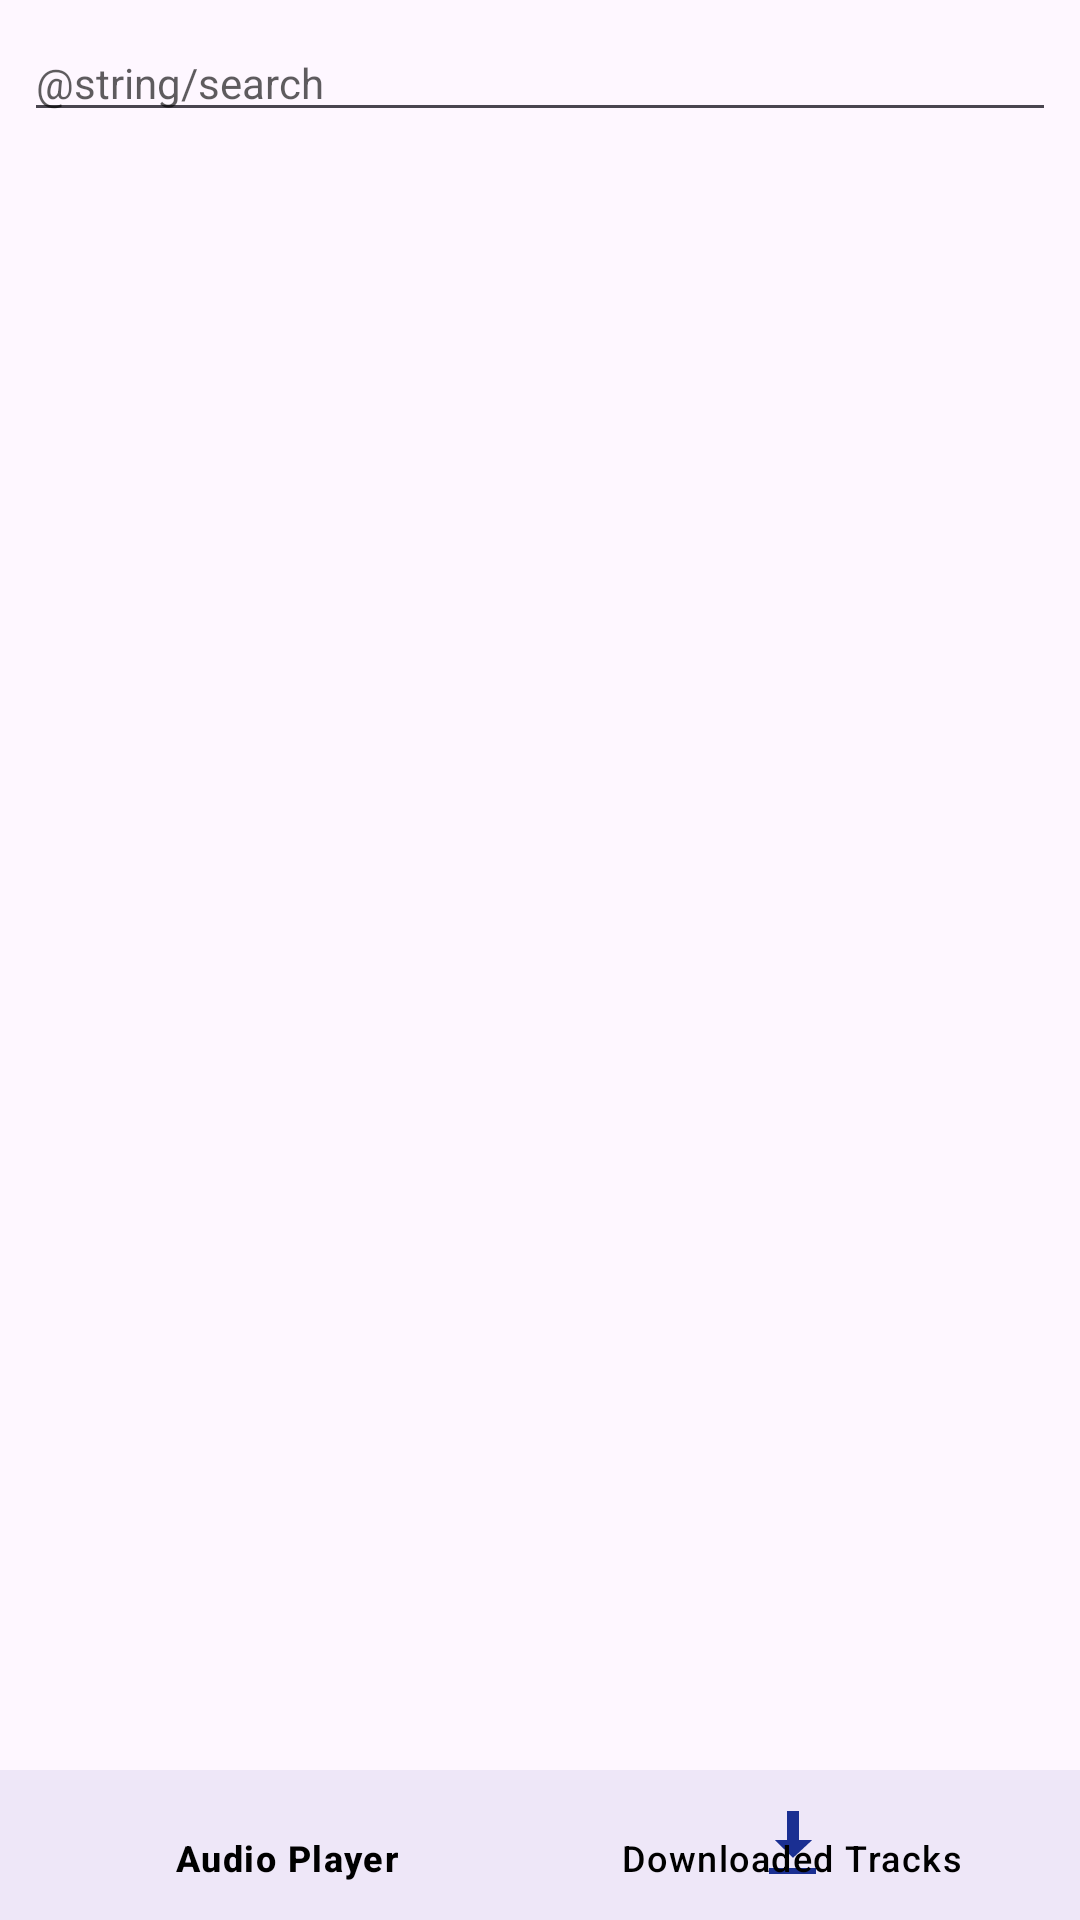

This screen was rendered from an Android layout file. Write that file and the resources it references.
<!-- AndroidManifest.xml: application theme Theme.AvitoTestingApp -->
<!-- res/layout/activity_api_tracks.xml -->
<?xml version="1.0" encoding="utf-8"?>
<LinearLayout xmlns:android="http://schemas.android.com/apk/res/android"
    xmlns:app="http://schemas.android.com/apk/res-auto"
    xmlns:tools="http://schemas.android.com/tools"
    android:layout_width="match_parent"
    android:layout_height="match_parent"
    android:orientation="vertical"
    tools:context=".ui.ApiTracksActivity">

    <FrameLayout
        android:layout_width="match_parent"
        android:layout_height="52dp"
        android:layout_marginBottom="16dp"
        android:orientation="horizontal"
        android:paddingHorizontal="8dp"
        android:paddingVertical="8dp">

        <EditText
            android:id="@+id/inputEditText"
            android:layout_width="match_parent"
            android:layout_height="36dp"
            android:hint="@string/search"
            android:imeOptions="actionDone"
            android:inputType="text"
            android:letterSpacing="0"
            android:maxLines="1"
            android:singleLine="true"
            android:textColor="@color/black"
            android:textColorHint="#A1000000"
            android:textFontWeight="400"
            android:textSize="14sp" />

    </FrameLayout>

    <FrameLayout
        android:layout_width="match_parent"
        android:layout_height="match_parent">

        <ProgressBar
            android:id="@+id/progressBar"
            android:layout_width="45dp"
            android:layout_height="45dp"
            android:layout_gravity="center_horizontal"
            android:layout_marginTop="124dp"
            android:indeterminateTint="#F33F51B5"
            android:visibility="gone" />

        <LinearLayout
            android:layout_width="match_parent"
            android:layout_height="match_parent"
            android:orientation="vertical">


            <androidx.recyclerview.widget.RecyclerView
                android:id="@+id/trackRecyclerView"
                android:layout_width="match_parent"
                android:layout_height="0dp"
                android:layout_weight="1"
                android:orientation="vertical"
                app:layoutManager="androidx.recyclerview.widget.LinearLayoutManager"
                tools:listitem="@layout/track_view" />

            <com.google.android.material.bottomnavigation.BottomNavigationView
                android:id="@+id/bottom_navigation"
                android:layout_width="match_parent"
                android:layout_height="50dp"
                android:background="#EEE7F8"
                app:itemIconTint="#1A2F92"
                app:itemTextColor="@color/black"
                app:menu="@menu/nav_menu" />

        </LinearLayout>


    </FrameLayout>

</LinearLayout>
<!-- res/layout/track_view.xml (included above) -->
<?xml version="1.0" encoding="utf-8"?>
<FrameLayout xmlns:android="http://schemas.android.com/apk/res/android"
    xmlns:tools="http://schemas.android.com/tools"
    android:id="@+id/itemView"
    android:layout_width="match_parent"
    android:layout_height="wrap_content"
    android:orientation="horizontal">

    <ImageView
        android:id="@+id/artworkImage"
        android:layout_width="45dp"
        android:layout_height="45dp"
        android:layout_marginVertical="8dp"
        android:layout_marginStart="13dp"
        tools:ignore="ContentDescription"
        tools:src="@drawable/placeholder" />

    <TextView
        android:id="@+id/trackName"
        android:layout_width="wrap_content"
        android:layout_height="wrap_content"
        android:layout_marginStart="66dp"
        android:layout_marginTop="12dp"
        android:layout_marginEnd="44dp"
        android:layout_marginBottom="28dp"
        android:ellipsize="end"
        android:letterSpacing="0"
        android:maxLines="1"
        android:textFontWeight="400"
        android:textSize="16sp"
        tools:text="Name track" />


    <TextView
        android:id="@+id/artistName"
        android:layout_width="wrap_content"
        android:layout_height="wrap_content"
        android:layout_marginStart="66dp"
        android:layout_marginTop="32dp"
        android:layout_marginEnd="44dp"
        android:layout_marginBottom="28dp"
        android:ellipsize="end"
        android:maxWidth="250dp"
        android:maxLines="1"
        tools:text="Artist name" />


</FrameLayout>
<!-- resources referenced by this layout -->
<resources>
  <style name="Theme.AvitoTestingApp" parent="Base.Theme.AvitoTestingApp" />
  <style name="Base.Theme.AvitoTestingApp" parent="Theme.Material3.DayNight.NoActionBar">
          
          
      </style>
  <!-- not gathered from this repository: default colours our renderer supplied (Android Studio template values) -->
  <color name="black">#FF000000</color>
</resources>
